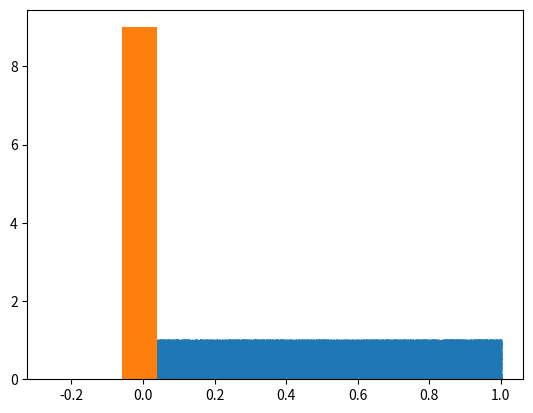

Reproduce this figure in Python.
#(13/20)
import math
import numpy as np
import matplotlib.pyplot as p
#import gi
#from gi.repository import Gtk

def random_numbers():
    return np.random.uniform()


# 1)total in part 1-(4.5/5)
#  a)(1/1)
a = []
for n in range(100000):
    a.append(random_numbers())

#  b)(0.5/1)  forgot to divide by N in variance function
def average(x):
    sum = 0.0
    for i in x:
        sum += i
    return sum / len(x)

def variance(x):
    v = 0.0
    a = average(x)
    for i in x:
        v += (i - a)**2
    return v

def err(x):
    return math.sqrt(variance(x) / len(x))

print(average(a), variance(a), err(a))

#  c)(1/1)
counts, bins = np.histogram(a)
p.hist(counts, bins)
p.plot()

#  d)(1/1)
b = []
for n in range(100000):
    b.append(random_numbers())

p.scatter(a, b, 0.1)
p.plot()

#  e)(1/1)
def my_random(seed):
    a = 1664525
    b = 1013904223
    m = 2**32
    x = ((a*seed+b)%m)
    return x / m

c = []
for n in range(100000):
    c.append(my_random(11))

counts, bins = np.histogram(c)
p.hist(counts, bins)
p.plot()

# 2)total in part 2- (5/5)
n = 2**20
hits = 0
for i in range(n):
    x, y = random_numbers(), random_numbers()
    if (x*x + y*y < 1):
        hits += 1
pi = 4 * hits / n

print(pi)


# 4)total in part4 - (3.5/6)
#  a)(1/1.5)  note:0.5 deducted for not answering:? For which temperatures would the use of the single-spin-flip (Metropolis) #algorithm and the Wolffalgorithm, respectively, be appropriate?

# When we reach low temperatures relativly stable areas form.
# By increasing the temperature they diffuse and get random. The transition to randomness is
# found by roundabout T=2.47

#  b)(1.5/3)  
# 1 random cell selection
# 2 energy calculation: E_i=-J * sum(s_j, s_k)
# 3 energy calculation E_j
# 4 enery calculation of the difference deltaE = H_i - H_j
# 5 flip is accepted if w_ij = min(1, e^(-b*delteE)) else reject flip
# 6 repeat
